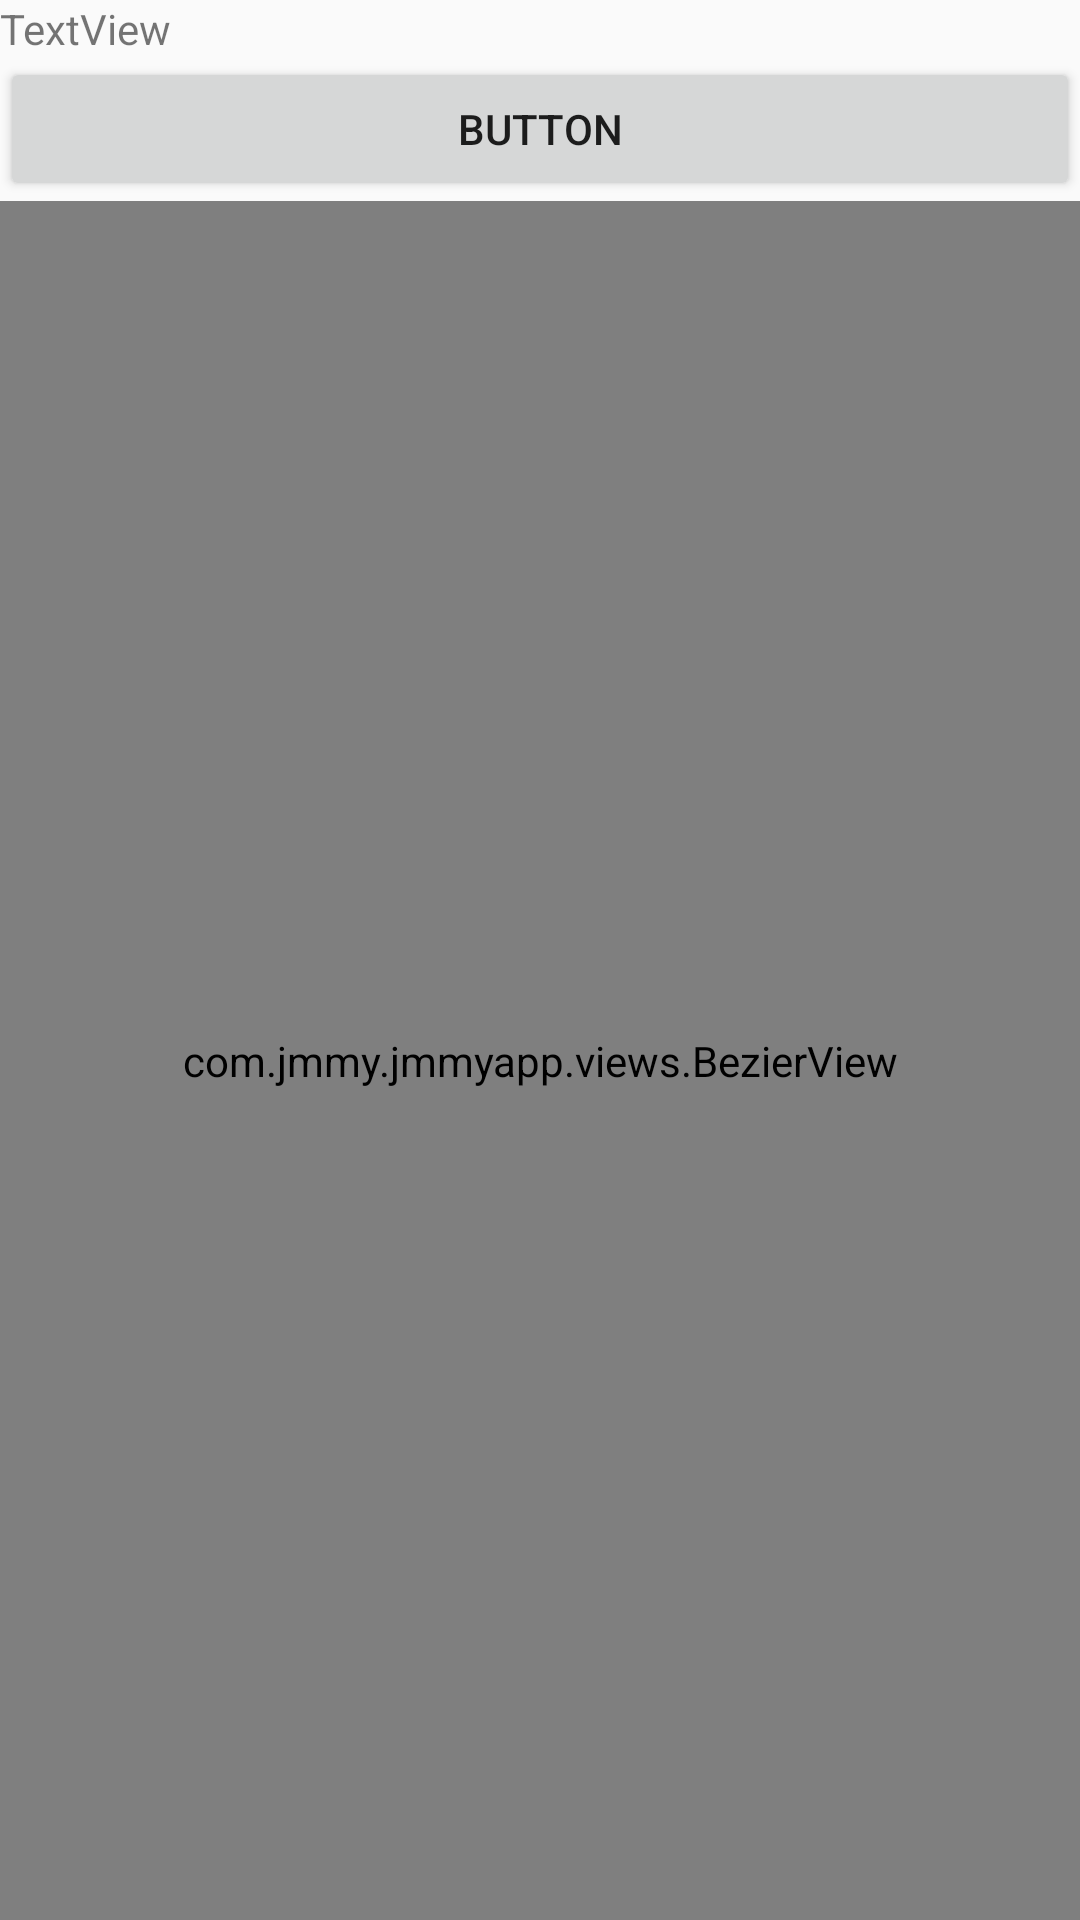

Produce the Android XML layout that renders to this screen, including the resource entries it uses.
<!-- AndroidManifest.xml: activity theme Theme.AppCompat.Light.NoActionBar -->
<!-- res/layout/activity_next.xml -->
<?xml version="1.0" encoding="utf-8"?>
<LinearLayout
    xmlns:android="http://schemas.android.com/apk/res/android"
    android:orientation="vertical"
    android:layout_width="match_parent"
    android:layout_height="match_parent">


    <TextView
        android:id="@+id/next_textView1"
        android:layout_width="match_parent"
        android:layout_height="wrap_content"
        android:text="TextView" />

    <Button
        android:id="@+id/button2"
        android:layout_width="match_parent"
        android:layout_height="wrap_content"
        android:text="Button" />

    <com.jmmy.jmmyapp.views.BezierView
        android:id="@+id/bezierview"
        android:layout_width="match_parent"
        android:layout_height="match_parent"
        />
</LinearLayout>
<!-- resources referenced by this layout -->
<resources>

</resources>
